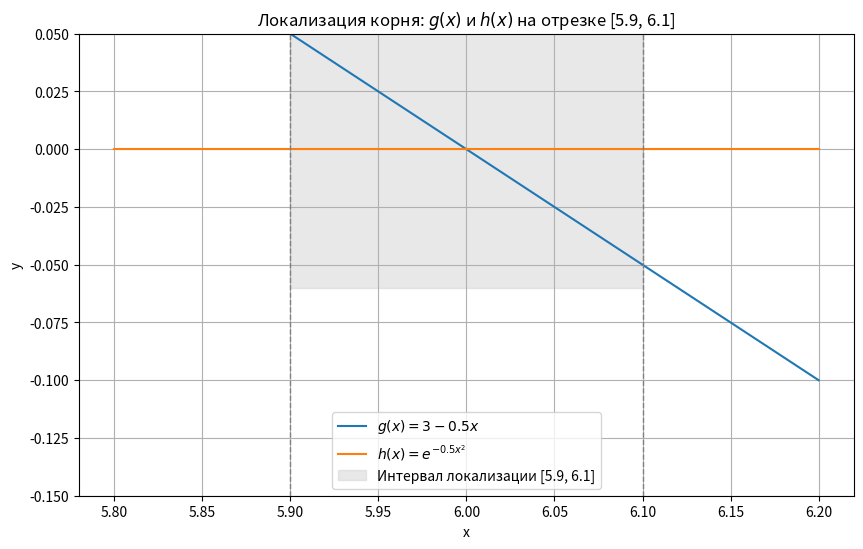

The script that saved this image:
import numpy as np
import matplotlib.pyplot as plt

def g(x): return 3 - 0.5 * x
def h(x): return np.exp(-0.5 * x**2)
def f(x): return g(x) - h(x)

x_vals = np.linspace(5.8, 6.2, 400)
g_vals, h_vals = g(x_vals), h(x_vals)

# Проверка знаков на концах интервала
for xi in (5.9, 6.1):
    print(f"f({xi}) = {f(xi):.4e}")

# Построение графика
plt.figure(figsize=(10, 6))
plt.plot(x_vals, g_vals, label=r'$g(x) = 3 - 0.5x$')
plt.plot(x_vals, h_vals, label=r'$h(x) = e^{-0.5x^2}$')

a, b = 5.9, 6.1
plt.axvline(a, color='gray', ls='--', lw=1)
plt.axvline(b, color='gray', ls='--', lw=1)

y_vals = [g(a), g(b), h(a), h(b)]
y_min, y_max = min(y_vals), max(y_vals)
y_pad = max((y_max - y_min) * 0.05, 0.01)
y_range = np.linspace(y_min - y_pad, y_max + y_pad, 2)

plt.fill_betweenx(y_range, a, b, color='lightgray', alpha=0.5,
                  label=f'Интервал локализации [{a}, {b}]')

plt.title(f'Локализация корня: $g(x)$ и $h(x)$ на отрезке [{a}, {b}]')
plt.xlabel('x'), plt.ylabel('y')
plt.legend(), plt.grid(True)

pad_y = max((np.max(h_vals) - np.min(g_vals)) * 0.2, 0.05)
plt.ylim(np.min(g_vals) - pad_y, np.max(h_vals) + pad_y)

